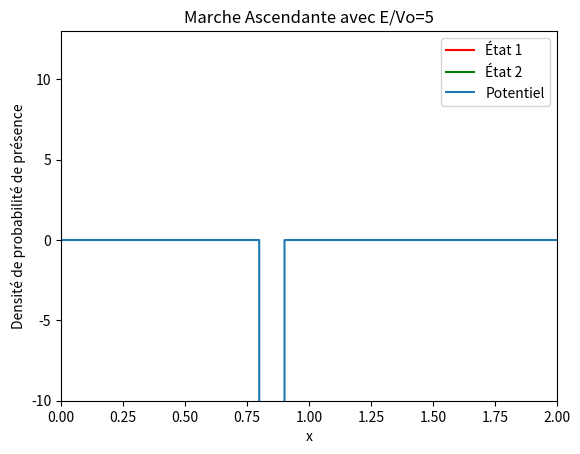

Generate this figure with matplotlib: (Note: this script raises an exception after producing the figure.)
import numpy as np
import math
import matplotlib.pyplot as plt
import matplotlib.animation as animation
import time

start_time = time.time()
#~CALCUL ETATS STATIONNAIRES~~~~~~~~~~~~~~~~~~~~~~~~~~~~~~~~~~~~~~~~
def Energie(n_Etats,m,L):
    hbar = 1.055e-34       # constante de Planck réduite
    eV = 1.602e-19
    
    Etats = np.zeros(n_Etats)
    for n in range(1 ,n_Etats+1):
        En = pow((hbar * n * np.pi),2) / (2 * m * pow(L*pow(10,-9),2))
        En_eV = En/eV
        Etats[n-1] = En_eV + v0
    return Etats

def Vitesse(Etats,m):
    eV = 1.602e-19
    vitesse= []

    for E in Etats:
        if E > 0:
            print(E*eV/m)
            v = np.sqrt(2*E*eV/m)
            vitesse.append(v)
    return np.array(vitesse)

#~INITIALISATION DES VARIABLES~~~~~~~~~~~~~~~~~~~~~~~~~~~~~~~~
#Variables de l'environnement (espace, temps et animation)
dt=1E-7
dx=0.001
nx=int(1/dx)*2
nt=90000 
nd=int(nt/1000)+1
n_frame = nd

#Variables du paquet d'ondes gaussien
s=dt/(dx**2)
xc=0.6
sigma=0.05
A=1/(math.sqrt(sigma*math.sqrt(math.pi)))

#Variables de l'équation de schrodinger
v0=-4000
e=5#Valeur du rapport E/V0
E=e*v0
m = 9.109e-31          # masse d’un éléctron
L = 0.6

# Initialisation des tableaux
o = np.linspace(0, (nx - 1) * dx, nx)
V = np.zeros(nx)
#V[o >= 1] = v0  # Potentiel
V[(o >= 0.8) & (o<=0.9)] = v0  # Potentiel

Etats = Energie(2,m,L)
vitesse = Vitesse(Etats,m)

#~ANIMATION~~~~~~~~~~~~~~~~~~~~~~~~~~~~~~~~~~~~~~~~
plot_title = "Marche Ascendante avec E/Vo="+str(e)
fig = plt.figure() # initialise la figure principale
colors = ['red', 'green', 'blue', 'orange', 'purple']
lines = [plt.plot([], [], label=f"État {i+1}", color=colors[i % len(colors)])[0] for i in range(len(Etats))]
plt.ylim(-10,13)
plt.xlim(0,2)

plt.plot(o,V,label="Potentiel")

for i in range(len(Etats)):
    plt.plot([0,2],[Etats[i],Etats[i]], color=colors[i])

plt.title(plot_title)
plt.xlabel("x")
plt.ylabel("Densité de probabilité de présence")
plt.legend() #Permet de faire apparaitre la legende

ani = []
all_final_densites = []

for j in Etats:   
    k=math.sqrt(2*abs(j))   #nombre d'éléctrons
    #Equation Schrödinger
    cpt = A * np.exp(1j * k * o - ((o - xc) ** 2) / (2 * (sigma ** 2)))
    re=np.zeros(nx)
    re[:]=np.real(cpt[:])
    b=np.zeros(nx)
    im=np.zeros(nx)
    im[:]=np.imag(cpt[:])

    #Densité
    densite=np.zeros((nt,nx))
    densite[0,:] = np.absolute(cpt[:]) ** 2
    final_densite=np.zeros((n_frame,nx))
    all_final_densites.append(final_densite)

    #~MODELISATION FONCTION~~~~~~~~~~~~~~~~~~~~~~~~~~~~~~~~~~~~~~~~
    it=0
    for i in range(1, nt):
        if i % 2 != 0:
            b[1:-1]=im[1:-1]
            im[1:-1] = im[1:-1] + s * (re[2:] + re[:-2]) - 2 * re[1:-1] * (s + V[1:-1] * dt)
            densite[i,1:-1] = re[1:-1]*re[1:-1] + im[1:-1]*b[1:-1]
        else:
            re[1:-1] = re[1:-1] - s * (im[2:] + im[:-2]) + 2 * im[1:-1] * (s + V[1:-1] * dt)

    for i in range(1,nt):
        if((i-1)%1000==0):
            it+=1
            final_densite[it][:]=densite[i][:]


def init():
    for line in lines:
        line.set_data([], [])
    return lines

def animate(j):
    for i, line in enumerate(lines):
        line.set_data(o, all_final_densites[i][j, :])
    return lines

ani.append(animation.FuncAnimation(fig,animate,init_func=init, frames=nd, blit=False, interval=100, repeat=False))
plt.legend()
plt.grid(True)
plt.show()


#file_name = 'paquet_onde_e='+str(e)+'.mp4'
#ani.save(file_name, writer = animation.FFMpegWriter(fps=120, bitrate=5000))
# end_time = time.time()
# elapsed_time = end_time - start_time
# print(f"Elapsed Time: {elapsed_time} seconds")
